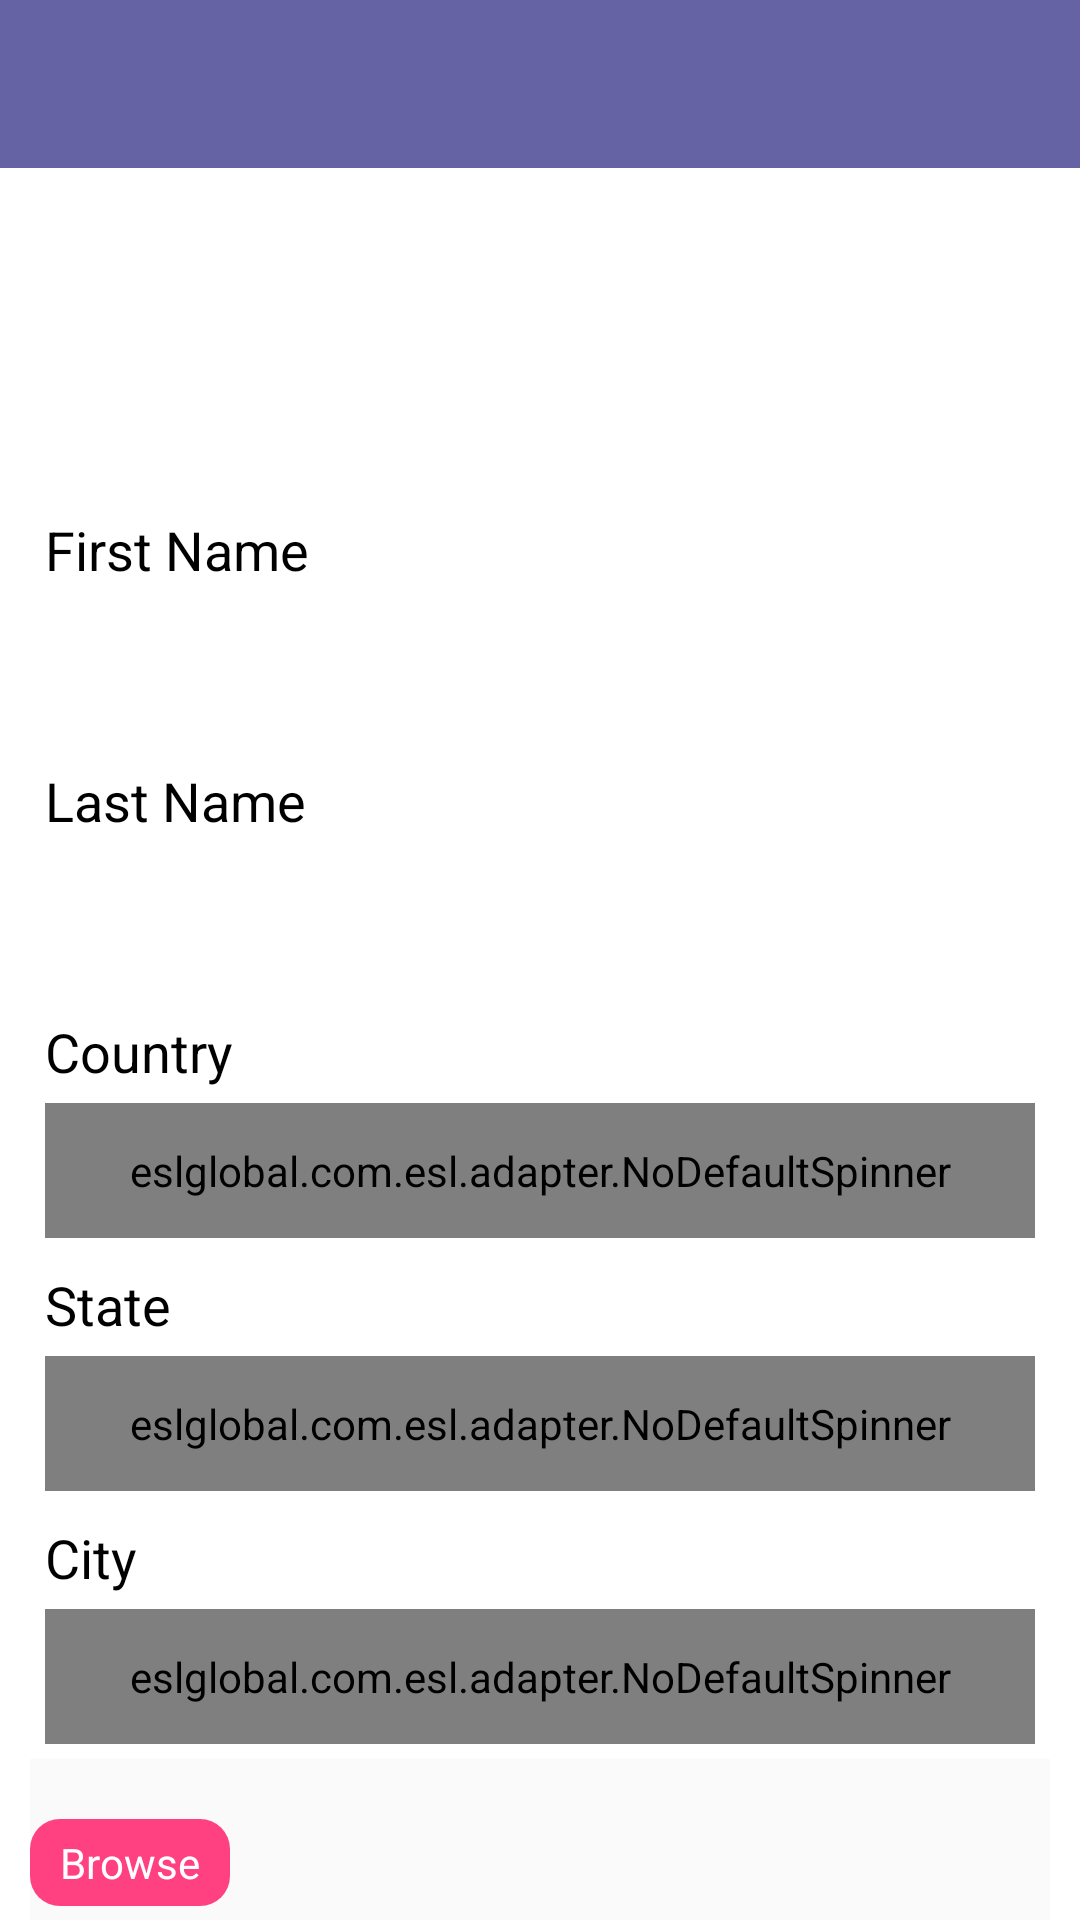

Produce the Android XML layout that renders to this screen, including the resource entries it uses.
<!-- AndroidManifest.xml: application theme AppTheme -->
<!-- res/layout/profile_layout.xml -->
<?xml version="1.0" encoding="utf-8"?>
<LinearLayout xmlns:android="http://schemas.android.com/apk/res/android"
    xmlns:app="http://schemas.android.com/apk/res-auto"
    android:layout_width="fill_parent"
    android:layout_height="fill_parent"
    android:background="@color/white"
    android:orientation="vertical" >

    <android.support.v7.widget.Toolbar
        android:id="@+id/toolbar"
        android:layout_width="match_parent"
        android:layout_height="wrap_content"
        android:background="@color/colorPrimary"
        android:minHeight="?attr/actionBarSize"
        app:theme="@style/ThemeOverlay.AppCompat.Dark" >
    </android.support.v7.widget.Toolbar>

    <ImageView
        android:id="@+id/profile_img"
        android:layout_width="100dp"
        android:layout_height="100dp"
        android:layout_gravity="center"
        android:maxHeight="90dp"
        android:maxWidth="90dp"
        android:paddingTop="10dp" />

    <ScrollView
        android:layout_width="match_parent"
        android:layout_height="match_parent"
        android:background="@drawable/transparent_bg"
        android:scrollbars="none" >

        <LinearLayout
            android:id="@+id/sigup_layout"
            android:layout_width="match_parent"
            android:layout_height="wrap_content"
            android:layout_margin="10dp"
            android:orientation="vertical"
            android:paddingBottom="10dp" >

            <TextView
                android:layout_width="match_parent"
                android:layout_height="wrap_content"
                android:gravity="center_vertical"
                android:padding="5dp"
                android:text="@string/fname"
                android:textColor="@color/black"
                android:textSize="18sp" />

            <EditText
                android:id="@+id/profile_txt"
                android:layout_width="match_parent"
                android:layout_height="wrap_content"
                android:layout_marginBottom="5dp"
                android:layout_marginLeft="5dp"
                android:layout_marginRight="5dp"
                android:background="@drawable/cmts_bg"
                android:editable="true"
                android:imeOptions="actionNext"
                android:inputType="text"
                android:maxLength="36"
                android:padding="10dp"
                android:singleLine="true"
                android:textColor="@android:color/black"
                android:textColorHint="@color/gray" />

            <TextView
                android:layout_width="match_parent"
                android:layout_height="wrap_content"
                android:gravity="center_vertical"
                android:padding="5dp"
                android:text="@string/lname"
                android:textColor="@color/black"
                android:textSize="18sp" />

            <EditText
                android:id="@+id/profile_txtlname"
                android:layout_width="match_parent"
                android:layout_height="wrap_content"
                android:layout_marginBottom="5dp"
                android:layout_marginLeft="5dp"
                android:layout_marginRight="5dp"
                android:background="@drawable/cmts_bg"
                android:editable="true"
                android:imeOptions="actionNext"
                android:inputType="text"
                android:maxLength="36"
                android:padding="10dp"
                android:singleLine="true"
                android:textColor="@android:color/black"
                android:textColorHint="@color/gray" />

            <TextView
                android:layout_width="match_parent"
                android:layout_height="wrap_content"
                android:gravity="center_vertical"
                android:padding="5dp"
                android:text="@string/country"
                android:textColor="@color/black"
                android:textSize="18sp" />

            <eslglobal.com.esl.adapter.NoDefaultSpinner
                android:id="@+id/spinner_country"
                android:layout_width="fill_parent"
                android:layout_height="45dp"
                android:layout_marginBottom="5dp"
                android:layout_marginLeft="5dp"
                android:layout_marginRight="5dp"
                android:background="@drawable/spinner"
                android:padding="10dp"
                android:popupBackground="#FAFAFA"
                android:singleLine="true"
                android:textColor="@android:color/black"
                android:textColorHint="@color/gray" />

            <TextView
                android:layout_width="match_parent"
                android:layout_height="wrap_content"
                android:gravity="center_vertical"
                android:padding="5dp"
                android:text="@string/state"
                android:textColor="@color/black"
                android:textSize="18sp" />

            <eslglobal.com.esl.adapter.NoDefaultSpinner
                android:id="@+id/spinner_state"
                android:layout_width="fill_parent"
                android:layout_height="45dp"
                android:layout_marginBottom="5dp"
                android:layout_marginLeft="5dp"
                android:layout_marginRight="5dp"
                android:background="@drawable/spinner"
                android:padding="10dp"
                android:popupBackground="#FAFAFA"
                android:singleLine="true"
                android:textColor="@android:color/black"
                android:textColorHint="@color/gray" />

            <TextView
                android:layout_width="match_parent"
                android:layout_height="wrap_content"
                android:gravity="center_vertical"
                android:padding="5dp"
                android:text="@string/city"
                android:textColor="@color/black"
                android:textSize="18sp" />

            <eslglobal.com.esl.adapter.NoDefaultSpinner
                android:id="@+id/spinner_city"
                android:layout_width="fill_parent"
                android:layout_height="45dp"
                android:layout_marginBottom="5dp"
                android:layout_marginLeft="5dp"
                android:layout_marginRight="5dp"
                android:background="@drawable/spinner"
                android:padding="10dp"
                android:popupBackground="#FAFAFA"
                android:singleLine="true"
                android:textColor="@android:color/black"
                android:textColorHint="@color/gray" />

            <LinearLayout
                android:id="@+id/file_selected_lay"
                android:layout_width="match_parent"
                android:layout_height="wrap_content"
                android:gravity="left"
                android:orientation="vertical" >

                <LinearLayout
                    android:layout_width="match_parent"
                    android:layout_height="80dp"
                    android:background="@color/background_material_light"
                    android:gravity="left"
                    android:orientation="horizontal" >

                    <TextView
                        android:id="@+id/upload_pic"
                        android:layout_width="wrap_content"
                        android:layout_height="wrap_content"
                        android:layout_centerHorizontal="true"
                        android:layout_marginTop="15dp"
                        android:background="@drawable/template_bt_red_bg"
                        android:gravity="left"
                        android:text="@string/upload_profile"
                        android:textColor="@android:color/white" />

                    <TextView
                        android:id="@+id/file_path"
                        android:layout_width="match_parent"
                        android:layout_height="wrap_content"
                        android:layout_centerHorizontal="true"
                        android:layout_marginTop="10dp"
                        android:layout_weight="1"
                        android:gravity="left"
                        android:padding="10dp"
                        android:textColor="@android:color/black" />

                    
                </LinearLayout>

                <TextView
                    android:id="@+id/save_profile"
                    android:layout_width="wrap_content"
                    android:layout_height="wrap_content"
                    android:layout_centerHorizontal="true"
                    android:layout_gravity="center"
                    android:layout_marginTop="5dp"
                    android:background="@drawable/template_bt_red_bg"
                    android:padding="5dp"
                    android:text="@string/save_profile"
                    android:textColor="@android:color/white" />
            </LinearLayout>
        </LinearLayout>
    </ScrollView>

</LinearLayout>
<!-- resources referenced by this layout -->
<resources>
  <color name="black">#000000</color>
  <color name="colorPrimary">#ff6563a4</color>
  <color name="gray">#DEDEDE</color>
  <color name="white">#ffffff</color>
  <!-- drawable template_bt_red_bg (drawable) -->
  <?xml version="1.0" encoding="utf-8"?>
  <shape xmlns:android="http://schemas.android.com/apk/res/android" >
  
      <solid android:color="@color/accent" />
  
      <corners android:radius="10dp" />
  
      <padding
          android:bottom="5dp"
          android:left="10dp"
          android:right="10dp"
          android:top="5dp" />
  
  </shape>
  <string name="city">City</string>
  <string name="country">Country</string>
  <string name="fname">First Name</string>
  <string name="lname">Last Name</string>
  <string name="save_profile">Update Details</string>
  <string name="state">State</string>
  <string name="upload_profile">Browse</string>
  <style name="AppTheme" parent="AppTheme.Base" />
  <color name="accent">#FF4081</color>
  <style name="AppTheme.Base" parent="Theme.AppCompat.Light.NoActionBar">
          <item name="colorPrimary">@color/colorPrimary</item>
          <item name="colorPrimaryDark">@color/colorPrimaryDark</item>
          <item name="colorAccent">@color/colorAccent</item>
          <item name="android:textColor">@color/textGray</item>
          <item name="android:textColorSecondary">@color/colorPrimary</item>
          <item name="windowActionBar">false</item>
          <item name="windowActionBarOverlay">true</item>
          <item name="drawerArrowStyle">@style/DrawerArrowStyle</item>
          <item name="searchViewStyle">@style/SearchViewStyle</item>
      </style>
  <color name="colorPrimaryDark">#54598B</color>
  <color name="colorAccent">#448AFF</color>
  <color name="textGray">#BEBEBE</color>
  <style name="DrawerArrowStyle" parent="@style/Widget.AppCompat.DrawerArrowToggle">
          <item name="spinBars">true</item>
          <item name="color">@color/white</item>
          <item name="android:color">@color/white</item>
      </style>
  <style name="SearchViewStyle" parent="Widget.AppCompat.SearchView">
          <item name="queryBackground">@drawable/abc_textfield_search_material</item>
          <item name="submitBackground">@drawable/abc_textfield_search_material</item>
          <item name="closeIcon">@drawable/ic_action_cancel</item>
          <item name="searchIcon">@drawable/ic_action_search</item>
          <item name="searchHintIcon">@drawable/ic_action_search</item>
      </style>
</resources>
